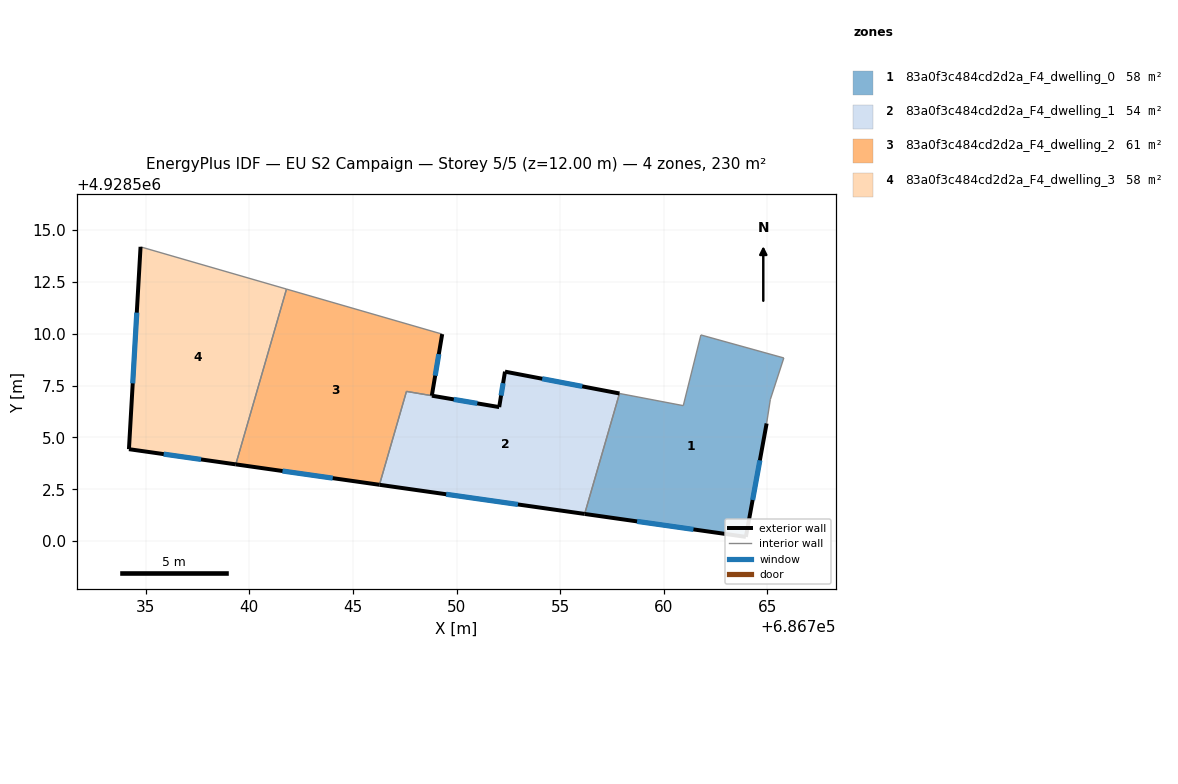
=== STOREY PLAN SPEC (per zone: floor XY polygon, exterior-wall plan segments, windows/doors) ===
zone 1: 83a0f3c484cd2d2a_F4_dwelling_0  (57.6 m²)
  floor: (686765.79, 4928508.84) (686765.14, 4928506.84) (686764.96, 4928505.68) (686763.96, 4928500.21) (686756.18, 4928501.31) (686757.86, 4928507.12) (686760.94, 4928506.54) (686761.79, 4928509.95)
  exterior wall: (686763.96, 4928500.21) – (686764.96, 4928505.68)  [5.6 m]
    window: (686764.28, 4928501.98) – (686764.63, 4928503.90)  [2.0 m²]
  exterior wall: (686756.18, 4928501.31) – (686763.96, 4928500.21)  [7.9 m]
    window: (686758.71, 4928500.95) – (686761.43, 4928500.57)  [2.9 m²]
  interior walls: 6
zone 2: 83a0f3c484cd2d2a_F4_dwelling_1  (54.3 m²)
  floor: (686757.86, 4928507.12) (686756.18, 4928501.31) (686746.28, 4928502.72) (686747.58, 4928507.22) (686752.06, 4928506.47) (686752.34, 4928508.18)
  exterior wall: (686752.06, 4928506.47) – (686748.81, 4928507.01)  [3.3 m]
    window: (686751.00, 4928506.64) – (686749.87, 4928506.84)  [1.2 m²]
  exterior wall: (686752.34, 4928508.18) – (686752.06, 4928506.47)  [1.7 m]
    window: (686752.25, 4928507.62) – (686752.15, 4928507.02)  [0.6 m²]
  exterior wall: (686757.86, 4928507.12) – (686752.34, 4928508.18)  [5.6 m]
    window: (686756.06, 4928507.47) – (686754.13, 4928507.83)  [2.1 m²]
  exterior wall: (686746.28, 4928502.72) – (686756.18, 4928501.31)  [10.0 m]
    window: (686749.50, 4928502.26) – (686752.96, 4928501.77)  [3.7 m²]
  interior walls: 3
zone 3: 83a0f3c484cd2d2a_F4_dwelling_2  (60.9 m²)
  floor: (686749.31, 4928509.99) (686748.81, 4928507.02) (686747.58, 4928507.22) (686746.28, 4928502.72) (686739.35, 4928503.70) (686741.80, 4928512.16)
  exterior wall: (686748.81, 4928507.02) – (686749.31, 4928509.99)  [3.0 m]
    window: (686748.97, 4928507.98) – (686749.15, 4928509.02)  [1.1 m²]
  exterior wall: (686739.35, 4928503.70) – (686746.28, 4928502.72)  [7.0 m]
    window: (686741.61, 4928503.38) – (686744.03, 4928503.04)  [2.6 m²]
  interior walls: 4
zone 4: 83a0f3c484cd2d2a_F4_dwelling_3  (57.6 m²)
  floor: (686741.80, 4928512.16) (686739.35, 4928503.70) (686734.20, 4928504.44) (686734.76, 4928514.20)
  exterior wall: (686734.20, 4928504.44) – (686739.35, 4928503.70)  [5.2 m]
    window: (686735.87, 4928504.20) – (686737.68, 4928503.94)  [1.9 m²]
  exterior wall: (686734.76, 4928514.20) – (686734.20, 4928504.44)  [9.8 m]
    window: (686734.58, 4928511.02) – (686734.38, 4928507.61)  [3.6 m²]
  interior walls: 2

=== DERIVED (storey summary) ===
Building: EU S2 Campaign
Storey: 5 of 5  (floor level z = 12.00 m)
Storey gross floor area: 230.4 m²
Zones on this storey: 4
  - 83a0f3c484cd2d2a_F4_dwelling_0: floor 57.6 m²; exterior wall 13.4 m (40.3 m²); 2 window(s) 4.9 m²; WWR 12.2%
  - 83a0f3c484cd2d2a_F4_dwelling_1: floor 54.3 m²; exterior wall 20.6 m (61.9 m²); 4 window(s) 7.6 m²; WWR 12.2%
  - 83a0f3c484cd2d2a_F4_dwelling_2: floor 60.9 m²; exterior wall 10.0 m (30.0 m²); 2 window(s) 3.7 m²; WWR 12.2%
  - 83a0f3c484cd2d2a_F4_dwelling_3: floor 57.6 m²; exterior wall 15.0 m (44.9 m²); 2 window(s) 5.5 m²; WWR 12.2%
Zone adjacency (shared interzone walls):
  - 83a0f3c484cd2d2a_F4_dwelling_0 ↔ 83a0f3c484cd2d2a_F4_dwelling_1
  - 83a0f3c484cd2d2a_F4_dwelling_1 ↔ 83a0f3c484cd2d2a_F4_dwelling_2
  - 83a0f3c484cd2d2a_F4_dwelling_2 ↔ 83a0f3c484cd2d2a_F4_dwelling_3